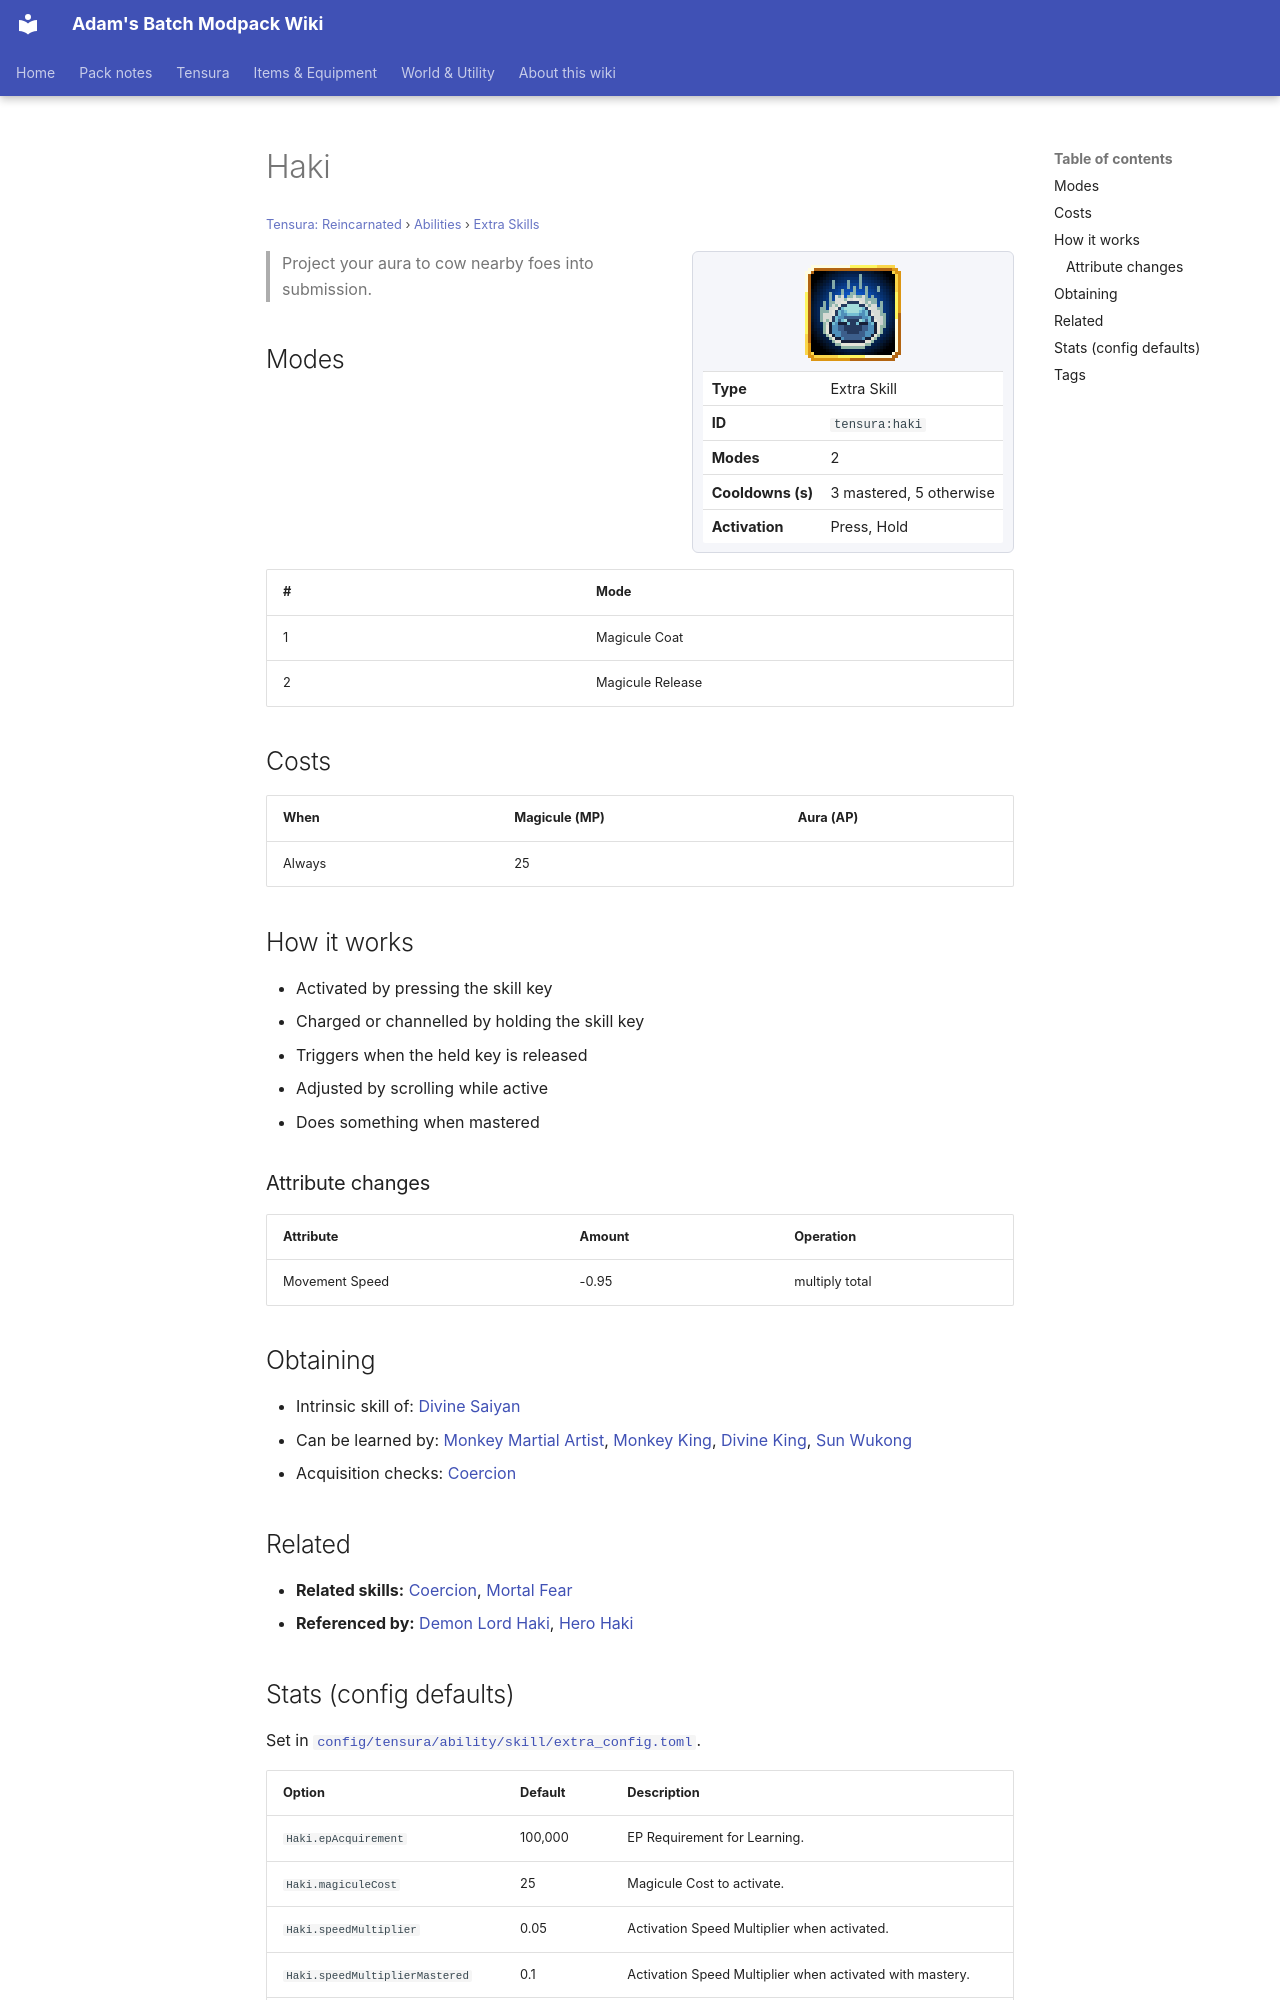

repository: Proteus-Nell/Adams-Batch-MC-Modpack-Wiki · page: tensura-reincarnated/abilities/extra-skills/haki/index.html · generator: mkdocs

# Haki

<small>[Tensura: Reincarnated](../../index.md) &rsaquo; [Abilities](../index.md) &rsaquo; [Extra Skills](index.md)</small>

<div class="infobox" markdown>

![Haki](../../../assets/icons/tensura/skill/haki.png)

| | |
|---|---|
| **Type** | Extra Skill |
| **ID** | `tensura:haki` |
| **Modes** | 2 |
| **Cooldowns (s)** | 3 mastered, 5 otherwise |
| **Activation** | Press, Hold |

</div>

> Project your aura to cow nearby foes into submission.

## Modes

| # | Mode |
|---|---|
| 1 | Magicule Coat |
| 2 | Magicule Release |

## Costs

| When | Magicule (MP) | Aura (AP) |
|---|---|---|
| Always | 25 |  |

## How it works

- Activated by pressing the skill key
- Charged or channelled by holding the skill key
- Triggers when the held key is released
- Adjusted by scrolling while active
- Does something when mastered

### Attribute changes

| Attribute | Amount | Operation |
|---|---|---|
| Movement Speed | -0.95 | multiply total |

## Obtaining

- Intrinsic skill of: [Divine Saiyan](../../../elite-tensura/races/divine-saiyan.md)
- Can be learned by: [Monkey Martial Artist](../../../ascension/races/monkey-martial-artist.md), [Monkey King](../../../ascension/races/monkey-king.md), [Divine King](../../../ascension/races/divine-king.md), [Sun Wukong](../../../ascension/races/sun-wukong.md)
- Acquisition checks: [Coercion](../common-skills/coercion.md)

## Related

- **Related skills:** [Coercion](../common-skills/coercion.md), [Mortal Fear](mortal-fear.md)
- **Referenced by:** [Demon Lord Haki](demon-lord-haki.md), [Hero Haki](hero-haki.md)
